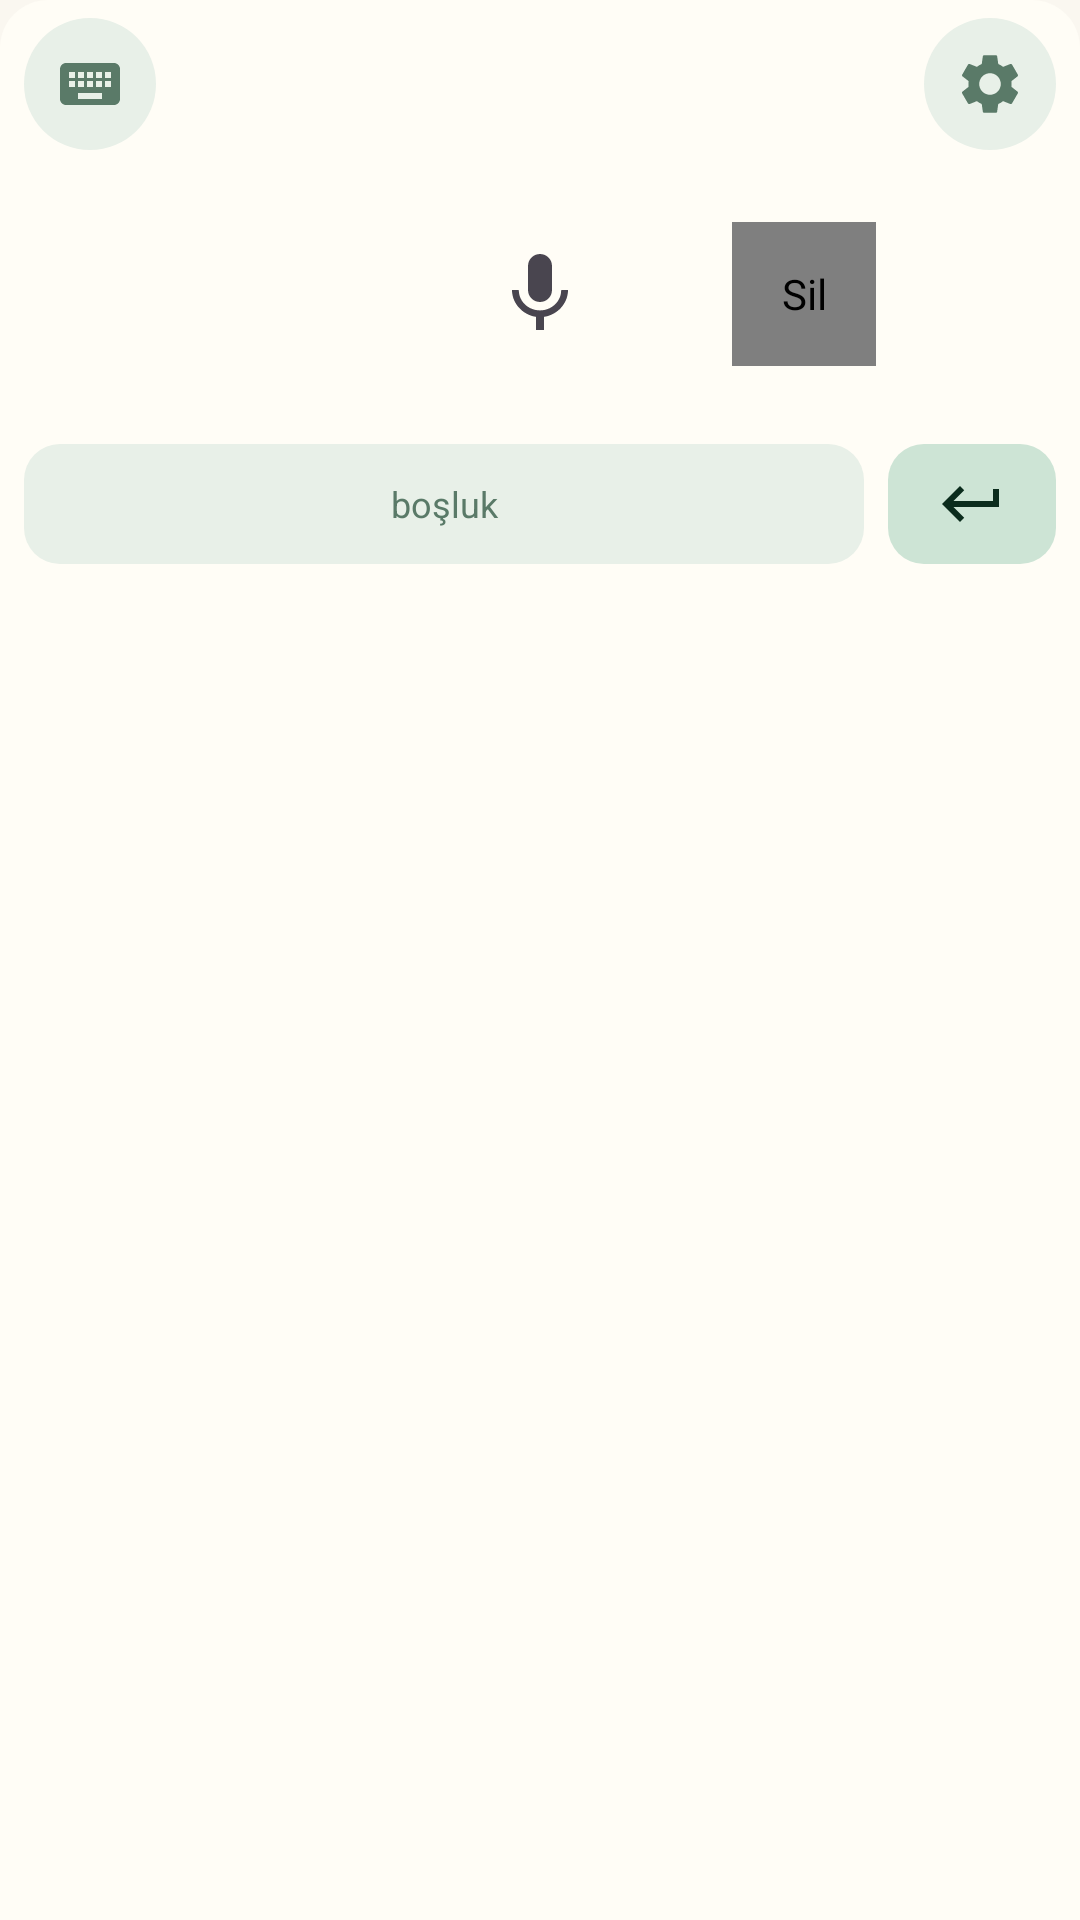

Android layout source for this screen:
<!-- AndroidManifest.xml: application theme Theme.WhisperToInput -->
<!-- res/layout/keyboard_view.xml -->
<?xml version="1.0" encoding="utf-8"?>
<LinearLayout xmlns:android="http://schemas.android.com/apk/res/android"
    xmlns:app="http://schemas.android.com/apk/res-auto"
    android:id="@+id/keyboard_view"
    android:layout_width="match_parent"
    android:layout_height="wrap_content"
    android:background="@drawable/keyboard_bar_background"
    android:clipChildren="false"
    android:clipToPadding="false"
    android:orientation="vertical"
    android:paddingStart="8dp"
    android:paddingTop="6dp"
    android:paddingEnd="8dp"
    android:paddingBottom="10dp">

    <FrameLayout
        android:layout_width="match_parent"
        android:layout_height="44dp">

        <ImageButton
            android:id="@+id/btn_previous_ime"
            style="@style/KeyIcon"
            android:layout_width="44dp"
            android:layout_height="44dp"
            android:layout_gravity="start|center_vertical"
            android:background="@drawable/bg_key_round"
            android:contentDescription="@string/desc_switch_ime"
            android:src="@drawable/ic_keyboard" />

        <FrameLayout
            android:layout_width="match_parent"
            android:layout_height="match_parent"
            android:layout_marginStart="52dp"
            android:layout_marginEnd="52dp">

            <LinearLayout
                android:id="@+id/status_group"
                android:layout_width="wrap_content"
                android:layout_height="wrap_content"
                android:layout_gravity="center"
                android:gravity="center_vertical"
                android:orientation="horizontal">

                <View
                    android:id="@+id/status_dot"
                    android:layout_width="8dp"
                    android:layout_height="8dp"
                    android:layout_marginEnd="8dp"
                    android:background="@drawable/bg_dot"
                    android:visibility="gone" />

                <TextView
                    android:id="@+id/label_status"
                    android:layout_width="wrap_content"
                    android:layout_height="wrap_content"
                    android:ellipsize="end"
                    android:maxLines="1"
                    android:textColor="?attr/colorOnSurfaceVariant"
                    android:textSize="13sp" />
            </LinearLayout>

            <TextView
                android:id="@+id/chip_ready"
                android:layout_width="wrap_content"
                android:layout_height="36dp"
                android:layout_gravity="center"
                android:background="@drawable/bg_chip"
                android:drawablePadding="8dp"
                android:drawableStart="@drawable/ic_edit"
                android:drawableTint="?attr/colorOnPrimaryContainer"
                android:gravity="center_vertical"
                android:minWidth="0dp"
                android:paddingStart="14dp"
                android:paddingEnd="16dp"
                android:text="@string/chip_ready"
                android:textColor="?attr/colorOnPrimaryContainer"
                android:textSize="13sp"
                android:textStyle="bold"
                android:visibility="gone" />
        </FrameLayout>

        <ImageButton
            android:id="@+id/btn_settings"
            style="@style/KeyIcon"
            android:layout_width="44dp"
            android:layout_height="44dp"
            android:layout_gravity="end|center_vertical"
            android:background="@drawable/bg_key_round"
            android:contentDescription="@string/desc_settings"
            android:src="@drawable/ic_settings" />
    </FrameLayout>

    <LinearLayout
        android:layout_width="match_parent"
        android:layout_height="@dimen/mic_frame_size"
        android:clipChildren="false"
        android:gravity="center"
        android:orientation="horizontal">

        <FrameLayout
            android:layout_width="@dimen/key_touch_size"
            android:layout_height="@dimen/key_touch_size"
            android:clipChildren="false">

            <ImageButton
                android:id="@+id/btn_left"
                style="@style/KeyIcon"
                android:layout_width="match_parent"
                android:layout_height="match_parent"
                android:background="@drawable/bg_key_round"
                android:contentDescription="@string/desc_cancel"
                android:src="@drawable/ic_close"
                android:visibility="invisible" />

            <TextView
                android:id="@+id/badge_pending"
                android:layout_width="18dp"
                android:layout_height="18dp"
                android:layout_gravity="top|end"
                android:background="@drawable/bg_badge"
                android:gravity="center"
                android:textColor="?attr/colorOnPrimary"
                android:textSize="11sp"
                android:textStyle="bold"
                android:visibility="gone" />
        </FrameLayout>

        <FrameLayout
            android:layout_width="@dimen/mic_frame_size"
            android:layout_height="@dimen/mic_frame_size"
            android:layout_marginStart="16dp"
            android:layout_marginEnd="16dp"
            android:clipChildren="false">

            <View
                android:id="@+id/ring_0"
                android:layout_width="@dimen/mic_size"
                android:layout_height="@dimen/mic_size"
                android:layout_gravity="center"
                android:alpha="0"
                android:background="@drawable/bg_ring" />

            <View
                android:id="@+id/ring_1"
                android:layout_width="@dimen/mic_size"
                android:layout_height="@dimen/mic_size"
                android:layout_gravity="center"
                android:alpha="0"
                android:background="@drawable/bg_ring" />

            <ProgressBar
                android:id="@+id/progress_sending"
                style="?android:attr/progressBarStyle"
                android:layout_width="84dp"
                android:layout_height="84dp"
                android:layout_gravity="center"
                android:indeterminateTint="?attr/colorPrimary"
                android:visibility="gone" />

            <FrameLayout
                android:id="@+id/btn_mic"
                android:layout_width="@dimen/mic_size"
                android:layout_height="@dimen/mic_size"
                android:layout_gravity="center"
                android:background="@drawable/bg_mic"
                android:clickable="true"
                android:contentDescription="@string/desc_mic"
                android:elevation="4dp"
                android:focusable="true">

                <ImageView
                    android:id="@+id/img_mic"
                    android:layout_width="@dimen/mic_icon_size"
                    android:layout_height="@dimen/mic_icon_size"
                    android:layout_gravity="center"
                    android:importantForAccessibility="no"
                    android:src="@drawable/ic_mic" />
            </FrameLayout>
        </FrameLayout>

        <com.example.whispertoinput.keyboard.BackspaceButton
            android:id="@+id/btn_backspace"
            style="@style/KeyIcon"
            android:layout_width="@dimen/key_touch_size"
            android:layout_height="@dimen/key_touch_size"
            android:background="@drawable/bg_key_round"
            android:contentDescription="@string/desc_backspace"
            android:src="@drawable/ic_backspace" />
    </LinearLayout>

    <LinearLayout
        android:layout_width="match_parent"
        android:layout_height="44dp"
        android:gravity="center_vertical"
        android:orientation="horizontal">

        <TextView
            android:id="@+id/btn_space"
            android:layout_width="0dp"
            android:layout_height="40dp"
            android:layout_weight="1"
            android:background="@drawable/bg_key_pill"
            android:contentDescription="@string/desc_space"
            android:gravity="center"
            android:text="@string/space_label"
            android:textColor="?attr/colorOnSurfaceVariant"
            android:textSize="12sp" />

        <ImageButton
            android:id="@+id/btn_enter"
            style="@style/KeyIcon"
            android:layout_width="56dp"
            android:layout_height="40dp"
            android:layout_marginStart="8dp"
            android:background="@drawable/bg_key_enter"
            android:contentDescription="@string/desc_enter"
            android:src="@drawable/ic_return"
            app:tint="?attr/colorOnPrimaryContainer" />
    </LinearLayout>
</LinearLayout>
<!-- resources referenced by this layout -->
<resources>
  <dimen name="key_touch_size">48dp</dimen>
  <dimen name="mic_frame_size">96dp</dimen>
  <dimen name="mic_icon_size">32dp</dimen>
  <dimen name="mic_size">72dp</dimen>
  <!-- drawable bg_chip (drawable) -->
  <ripple xmlns:android="http://schemas.android.com/apk/res/android"
      android:color="?attr/colorOutlineVariant">
      <item>
          <shape android:shape="rectangle">
              <corners android:radius="99dp" />
              <solid android:color="?attr/colorPrimaryContainer" />
          </shape>
      </item>
  </ripple>
  <!-- drawable bg_key_enter (drawable) -->
  <ripple xmlns:android="http://schemas.android.com/apk/res/android"
      android:color="?attr/colorOutlineVariant">
      <item>
          <shape android:shape="rectangle">
              <corners android:radius="12dp" />
              <solid android:color="?attr/colorPrimaryContainer" />
          </shape>
      </item>
  </ripple>
  <!-- drawable bg_key_pill (drawable) -->
  <ripple xmlns:android="http://schemas.android.com/apk/res/android"
      android:color="?attr/colorOutlineVariant">
      <item>
          <shape android:shape="rectangle">
              <corners android:radius="12dp" />
              <solid android:color="?attr/colorSurfaceVariant" />
          </shape>
      </item>
  </ripple>
  <!-- drawable bg_key_round (drawable) -->
  <ripple xmlns:android="http://schemas.android.com/apk/res/android"
      android:color="?attr/colorOutlineVariant">
      <item>
          <shape android:shape="oval">
              <solid android:color="?attr/colorSurfaceVariant" />
          </shape>
      </item>
  </ripple>
  <!-- drawable bg_ring (drawable) -->
  <shape xmlns:android="http://schemas.android.com/apk/res/android" android:shape="oval">
      <stroke android:width="2dp" android:color="?attr/colorError" />
  </shape>
  <!-- drawable keyboard_bar_background (drawable) -->
  <shape xmlns:android="http://schemas.android.com/apk/res/android" android:shape="rectangle">
      <corners
          android:topLeftRadius="@dimen/keyboard_corner_radius"
          android:topRightRadius="@dimen/keyboard_corner_radius" />
      <solid android:color="?attr/colorSurface" />
  </shape>
  <string name="chip_ready">Hazır · yaz</string>
  <string name="desc_backspace">Sil</string>
  <string name="desc_cancel">İptal</string>
  <string name="desc_enter">Enter</string>
  <string name="desc_mic">Konuşmayı başlat veya bitir</string>
  <string name="desc_settings">Ayarlar</string>
  <string name="desc_space">Boşluk</string>
  <string name="desc_switch_ime">Önceki klavyeye geç</string>
  <string name="space_label">boşluk</string>
  <style name="KeyIcon">
          <item name="android:tint">?attr/colorOnSurfaceVariant</item>
          <item name="android:scaleType">center</item>
      </style>
  <dimen name="keyboard_corner_radius">16dp</dimen>
  <color name="brand_primary">#173B2A</color>
  <color name="brand_on_primary">#FFFDF6</color>
  <color name="brand_primary_container">#CDE4D5</color>
  <color name="brand_on_primary_container">#0B2C1D</color>
  <color name="brand_secondary">#5A7A68</color>
  <color name="brand_tertiary">#F4C95D</color>
  <color name="brand_surface">#FFFDF6</color>
  <color name="brand_on_surface">#173B2A</color>
  <color name="brand_surface_variant">#E8F0E8</color>
  <color name="brand_on_surface_variant">#5A7A68</color>
  <color name="brand_outline">#8FA897</color>
  <color name="brand_outline_variant">#D3E0D6</color>
  <color name="brand_error">#A32D2D</color>
  <color name="brand_on_error">#FFFFFF</color>
  <color name="brand_error_container">#FCEBEB</color>
  <color name="brand_on_error_container">#501313</color>
  <color name="brand_background">#FAF7F0</color>
</resources>
